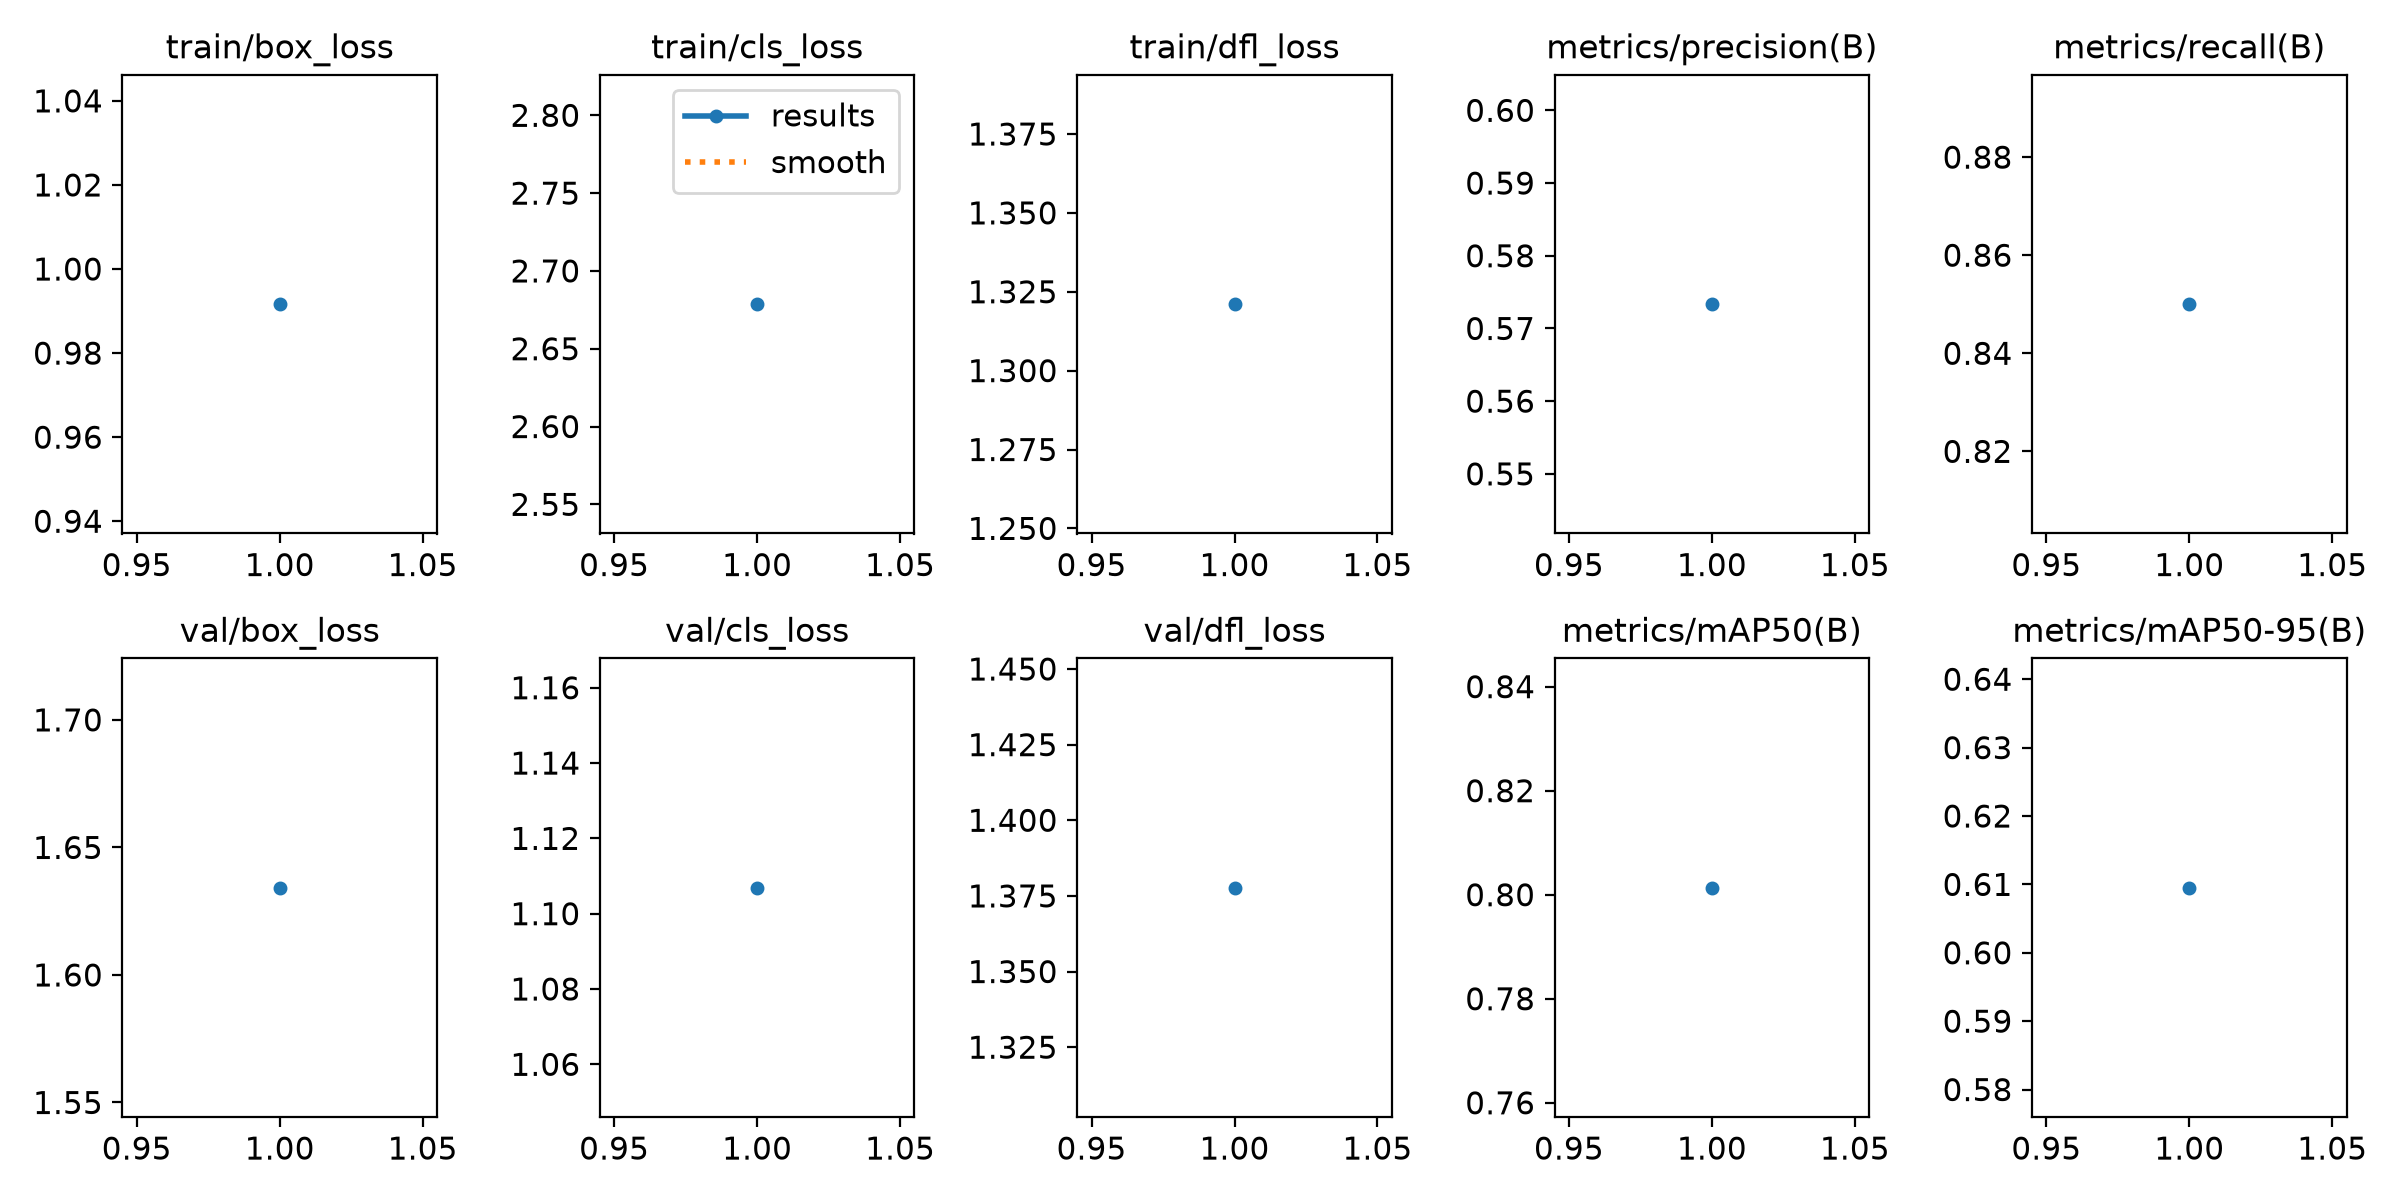

The data file committed next to this chart (first rows):
epoch, time, train/box_loss, train/cls_loss, train/dfl_loss, metrics/precision(B), metrics/recall(B), metrics/mAP50(B), metrics/mAP50-95(B), val/box_loss, val/cls_loss, val/dfl_loss, lr/pg0, lr/pg1, lr/pg2
1, 5.471, 0.9916, 2.679, 1.321, 0.5733, 0.85, 0.8013, 0.6095, 1.634, 1.107, 1.378, 0, 0, 0
